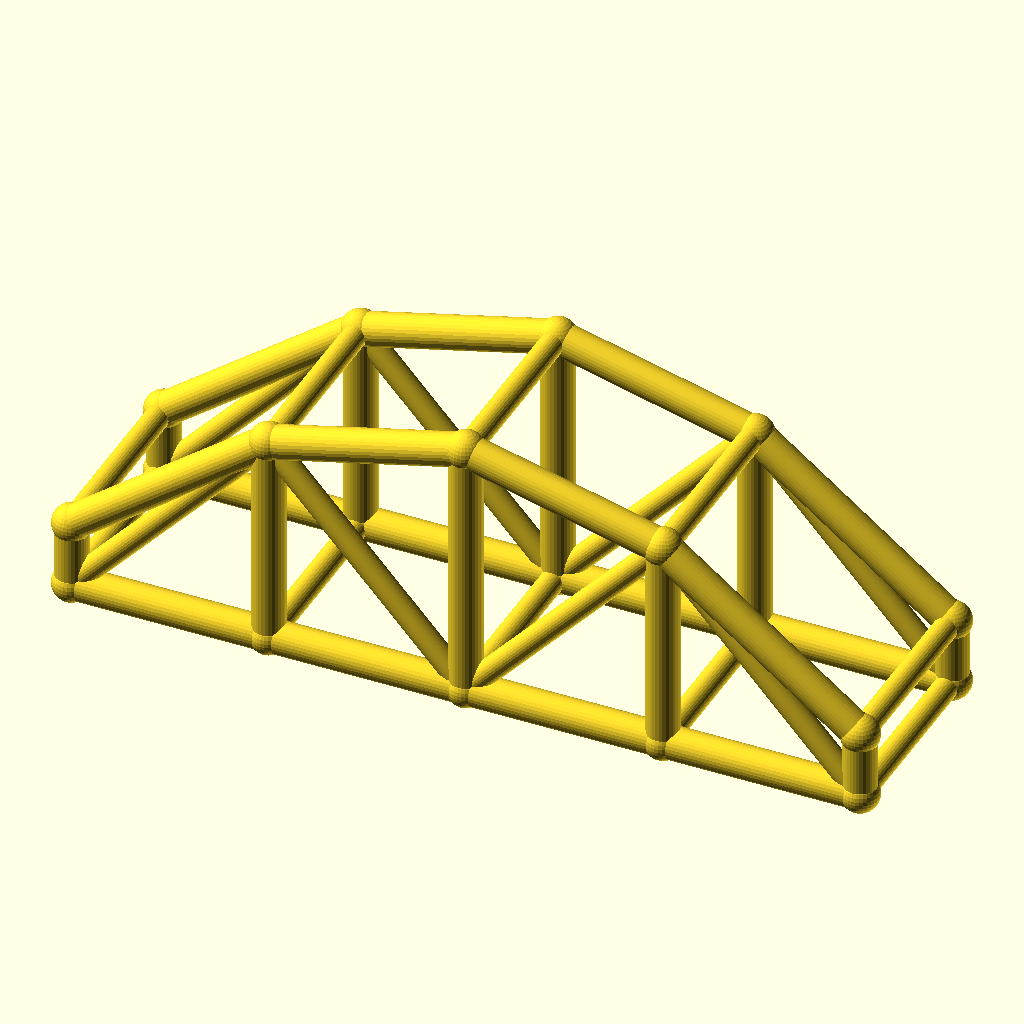
Cell 1: the model at its default parameters.
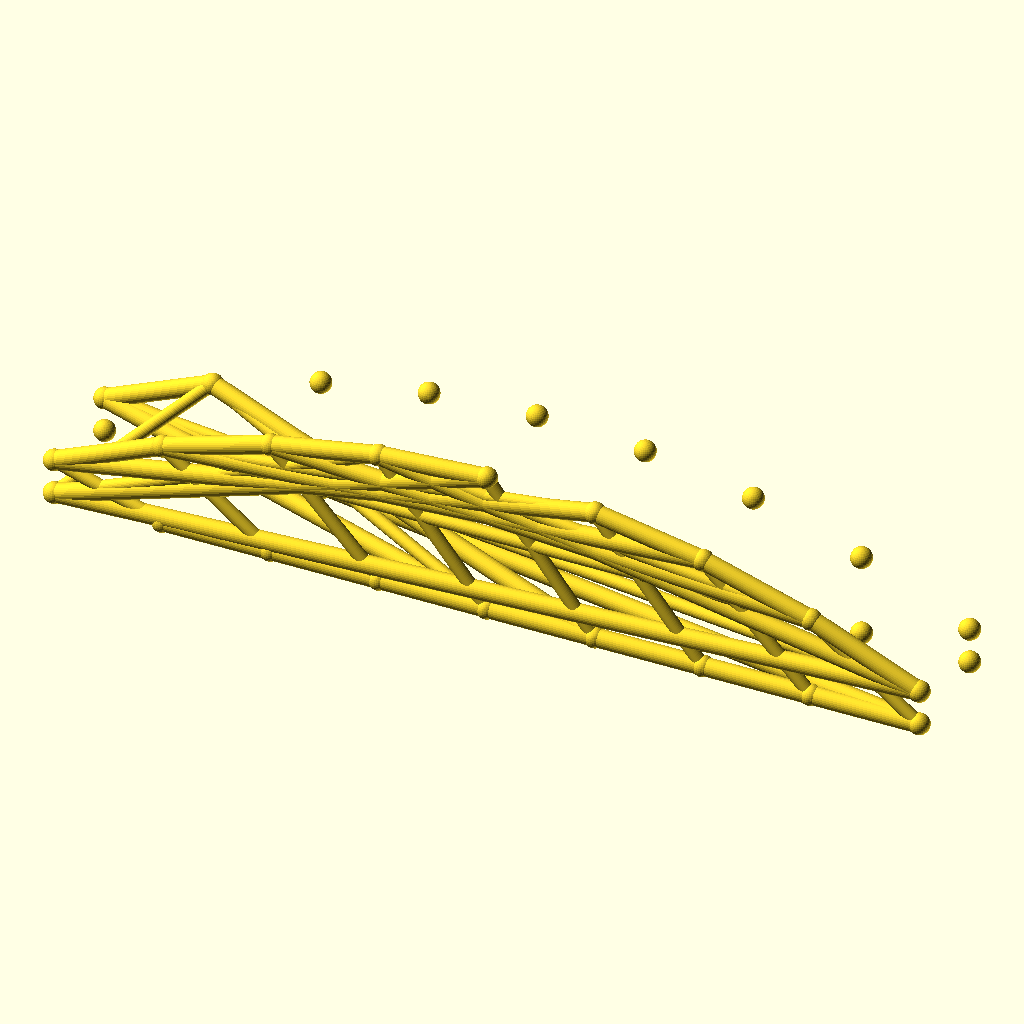
Cell 2: the same model with bays = 8.
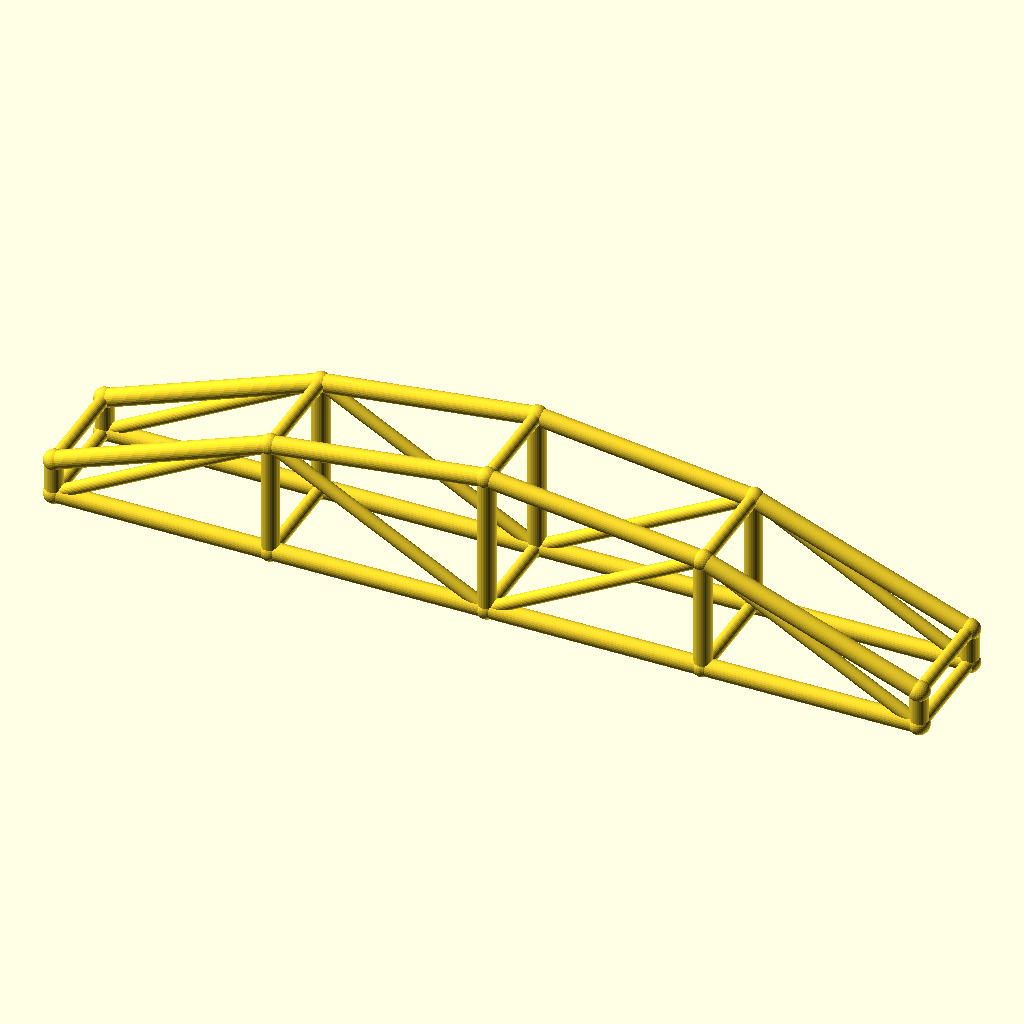
Cell 3 — arch_bay set to 60, the other parameters unchanged.
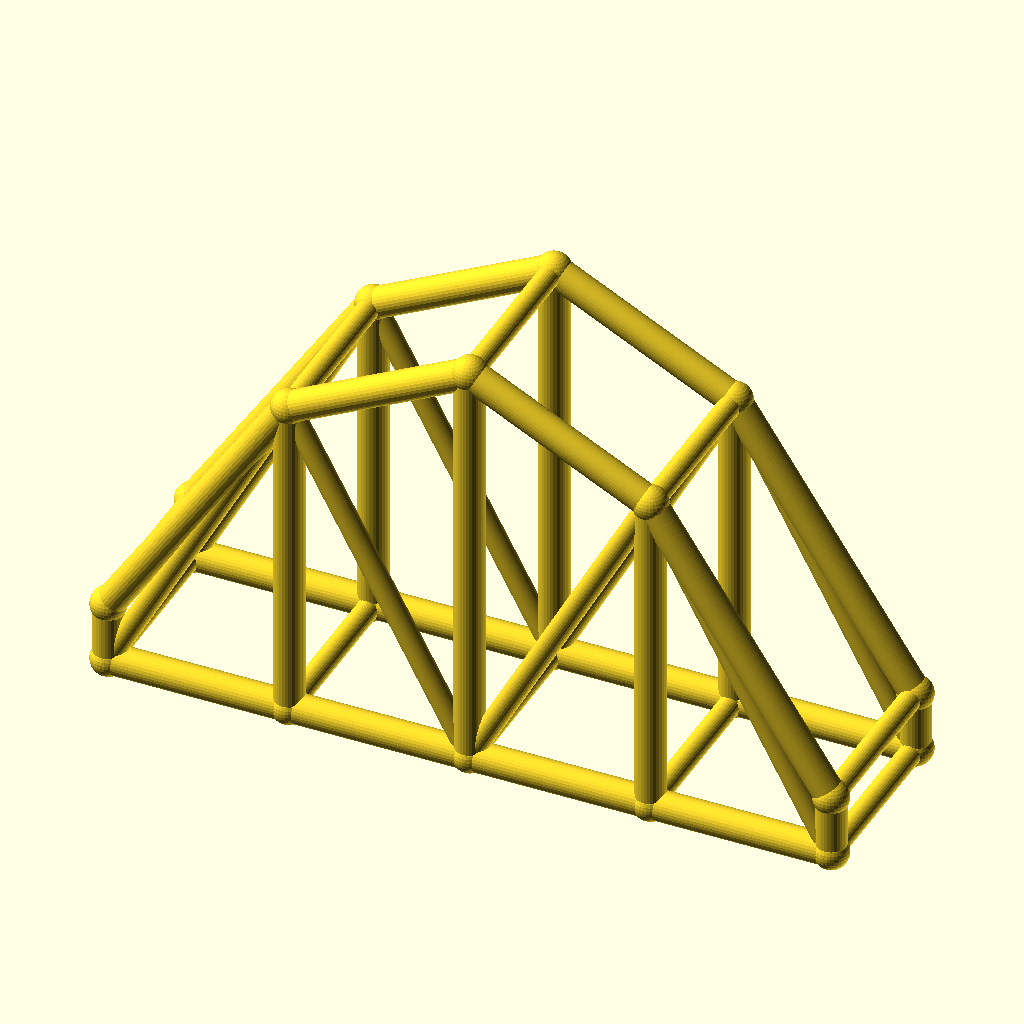
Cell 4: rise = 60 (everything else at default).
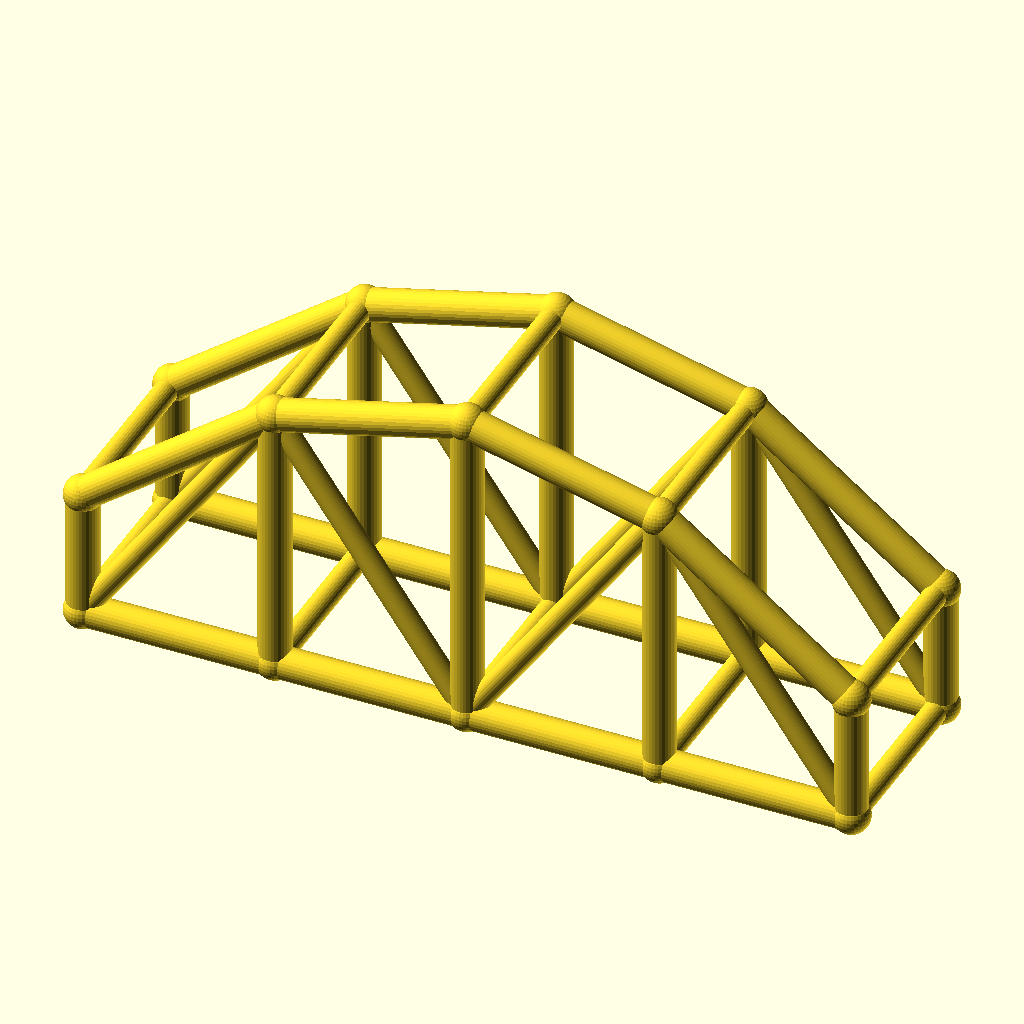
Cell 5 — col_h set to 20, the other parameters unchanged.
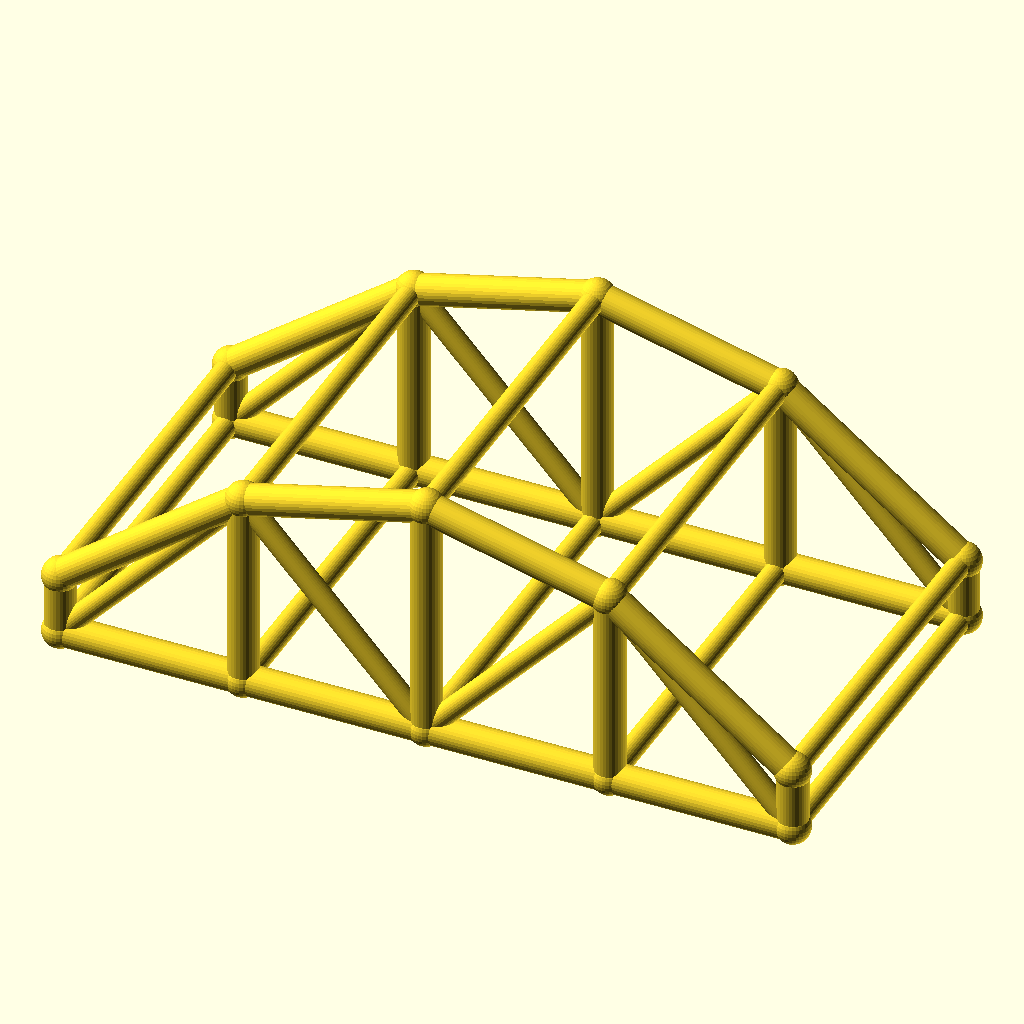
Cell 6: the same model with arch_w = 60.
All cells are drawn from the same view direction (rotation 55°, 0°, 25°, orthographic, colour scheme Cornfield), but the view is re-fitted for each cell, so position and scale can differ between cells as well as the parameter.
Source of the model, optional_data/data/wire3/archtruss/scene_0175.scad:
$fn = 32;

// ----------------------------------------------------------------------
// Arch truss pair: 4 bays of 30 mm, rise 30 mm
// ----------------------------------------------------------------------

// --- parameters (mm) ---
bays = 4;                 // number of arch bays
arch_bay = 30;            // bay length, X
rise = 30;                // arch rise over the tie
col_h = 10;               // end post height
arch_w = 30;              // distance between the two trusses, Y
chord_r = 2.5;            // chord radius
brace_r = 1.8;            // web and cross brace radius
joint_r = 2.9;            // joint ball radius

bbox_x = bays * arch_bay + 2 * joint_r;  // overall X, joints included
bbox_y = arch_w + 2 * joint_r;  // overall Y, joints included
bbox_z = col_h + rise + 2 * joint_r;  // overall Z, joints included
chord_d = 2 * chord_r;  // chord stock diameter
brace_d = 2 * brace_r;  // web stock diameter
arch_span = bays * arch_bay;  // truss span
crown_z = col_h + rise;  // crown height over the tie
nodes = concat([for (i = [0 : bays]) [i * arch_bay, 0, col_h + 4 * rise * (i / bays) * (1 - i / bays)]], [for (i = [0 : bays]) [i * arch_bay, 0, 0]], [for (i = [0 : bays]) [i * arch_bay, arch_w, col_h + 4 * rise * (i / bays) * (1 - i / bays)]], [for (i = [0 : bays]) [i * arch_bay, arch_w, 0]]);

module member(a, b, r) {
  /* round stock from joint a to joint b, ends buried in the joint balls */
  d = b - a;
  length = norm(d);
  translate(a) rotate([0, acos(d[2] / length), atan2(d[1], d[0])])
    cylinder(h = length, r = r);
}

module joint(p, r) {
  /* ball at the joint centre, fatter than every member meeting there */
  translate(p) sphere(r = r);
}

/* members - each call is one graph edge */
member(nodes[0], nodes[1], chord_r);
member(nodes[5], nodes[6], chord_r);
member(nodes[1], nodes[2], chord_r);
member(nodes[6], nodes[7], chord_r);
member(nodes[2], nodes[3], chord_r);
member(nodes[7], nodes[8], chord_r);
member(nodes[3], nodes[4], chord_r);
member(nodes[8], nodes[9], chord_r);
member(nodes[0], nodes[5], chord_r);
member(nodes[1], nodes[6], chord_r);
member(nodes[2], nodes[7], chord_r);
member(nodes[3], nodes[8], chord_r);
member(nodes[4], nodes[9], chord_r);
member(nodes[5], nodes[1], brace_r);
member(nodes[1], nodes[7], brace_r);
member(nodes[7], nodes[3], brace_r);
member(nodes[3], nodes[9], brace_r);
member(nodes[10], nodes[11], chord_r);
member(nodes[15], nodes[16], chord_r);
member(nodes[11], nodes[12], chord_r);
member(nodes[16], nodes[17], chord_r);
member(nodes[12], nodes[13], chord_r);
member(nodes[17], nodes[18], chord_r);
member(nodes[13], nodes[14], chord_r);
member(nodes[18], nodes[19], chord_r);
member(nodes[10], nodes[15], chord_r);
member(nodes[11], nodes[16], chord_r);
member(nodes[12], nodes[17], chord_r);
member(nodes[13], nodes[18], chord_r);
member(nodes[14], nodes[19], chord_r);
member(nodes[15], nodes[11], brace_r);
member(nodes[11], nodes[17], brace_r);
member(nodes[17], nodes[13], brace_r);
member(nodes[13], nodes[19], brace_r);
member(nodes[0], nodes[10], brace_r);
member(nodes[5], nodes[15], brace_r);
member(nodes[1], nodes[11], brace_r);
member(nodes[6], nodes[16], brace_r);
member(nodes[2], nodes[12], brace_r);
member(nodes[7], nodes[17], brace_r);
member(nodes[3], nodes[13], brace_r);
member(nodes[8], nodes[18], brace_r);
member(nodes[4], nodes[14], brace_r);
member(nodes[9], nodes[19], brace_r);

/* joint balls */
for (p = nodes) joint(p, joint_r);
Parameter table extracted from the source (name, type, default, range or options):
bays: number, default 4
arch_bay: number, default 30
rise: number, default 30
col_h: number, default 10
arch_w: number, default 30
chord_r: number, default 2.5
brace_r: number, default 1.8
joint_r: number, default 2.9
